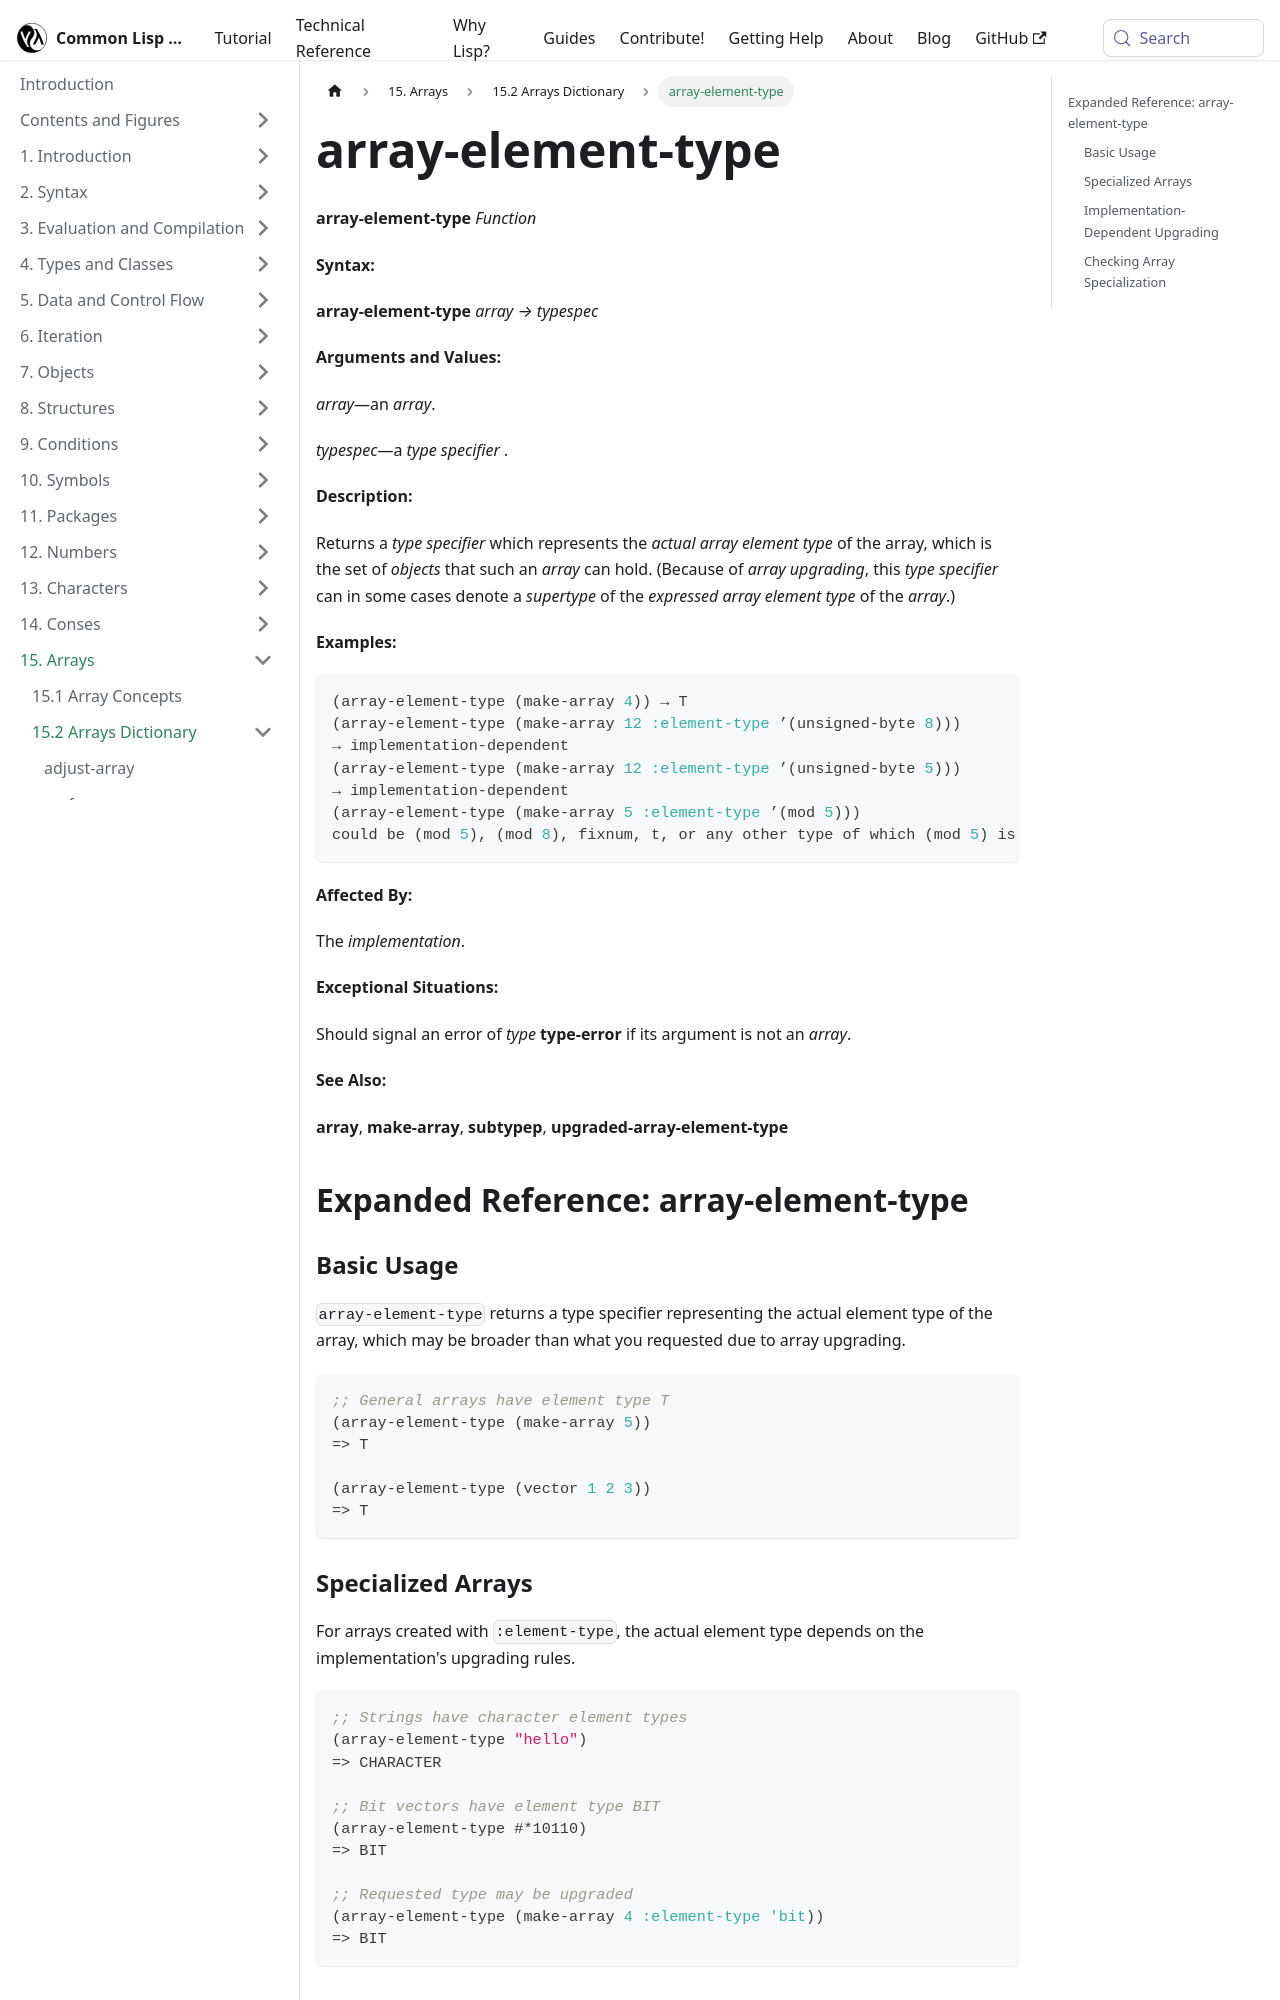

repository: lisp-docs/cl-language-reference · page: chap-15/bf-c-dictionary/array-element-type_function.html · generator: docusaurus

---
title: "array-element-type"
---

# array-element-type

import ArrayElementTypeFunction from './_array-element-type_function.md';

<ArrayElementTypeFunction />

## Expanded Reference: array-element-type

### Basic Usage

`array-element-type` returns a type specifier representing the actual element type of the array, which may be broader than what you requested due to array upgrading.

```lisp
;; General arrays have element type T
(array-element-type (make-array 5))
=> T

(array-element-type (vector 1 2 3))
=> T
```

### Specialized Arrays

For arrays created with `:element-type`, the actual element type depends on the implementation's upgrading rules.

```lisp
;; Strings have character element types
(array-element-type "hello")
=> CHARACTER

;; Bit vectors have element type BIT
(array-element-type #*10110)
=> BIT

;; Requested type may be upgraded
(array-element-type (make-array 4 :element-type 'bit))
=> BIT
```
